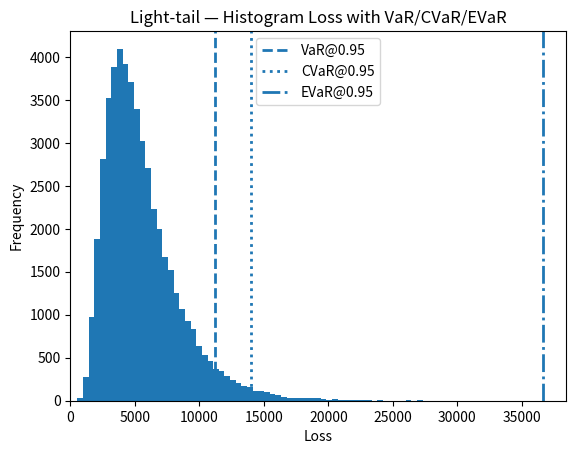
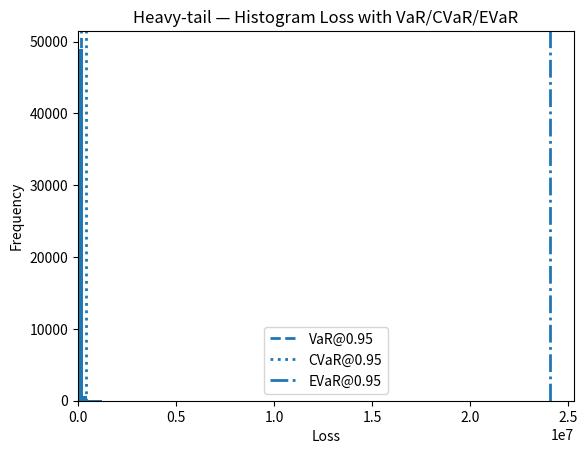

Write the Python code that produced these figures, in order. (Note: this script raises an exception after producing the figures.)
import numpy as np, pandas as pd, matplotlib.pyplot as plt
rng = np.random.default_rng(123)

# VaR & CVaR for arrays x. For returns (higher is better), the lower-tail (worse) is <= VaR.
def var_alpha(x, alpha=0.95):
    x = np.sort(np.asarray(x))
    idx = max(0, min(int(np.floor(alpha*len(x))) - 1, len(x)-1))
    return float(x[idx])

def cvar_alpha_returns(returns, alpha=0.95):
    v = var_alpha(returns, alpha)
    tail = np.asarray(returns)[np.asarray(returns) <= v]
    if len(tail)==0: return v
    return float(tail.mean())

def cvar_alpha_losses(losses, alpha=0.95):
    v = np.quantile(losses, alpha)
    tail = np.asarray(losses)[np.asarray(losses) >= v]
    if len(tail)==0: return float(v)
    return float(tail.mean())

def evar_alpha_losses(losses, alpha=0.95, lambdas=None):
    x = np.asarray(losses, dtype=float)
    if lambdas is None:
        lambdas = np.logspace(-3, 2, 200)
    best = np.inf
    for lam in lambdas:
        y = lam * x
        m = np.max(y)
        log_mgf = m + np.log(np.mean(np.exp(y - m)))
        val = (log_mgf - np.log(1.0 - alpha)) / lam
        if val < best: best = val
    return float(best)

# Simulate light- vs heavy-tail losses
N = 50000
mu_lt, sigma_lt = 8.5, 0.5
light = rng.lognormal(mu_lt, sigma_lt, size=N)

mu_ht, sigma_ht = 8.5, 0.8
ln = rng.lognormal(mu_ht, sigma_ht, size=N)
xm, shape = 5e4, 1.5
u = rng.uniform(size=N)
pareto = xm * (1 - u) ** (-1.0/shape)
mask = rng.uniform(size=N) < 0.2
heavy = np.where(mask, pareto, ln)

alphas = [0.95, 0.99]

def pricing_table_wide(losses, name, alphas=(0.95, 0.99)):
    rec = {"Dataset": name, "Expected": float(np.mean(losses))}
    for a in alphas:
        v = float(np.quantile(losses, a))
        rec[f"VaR@{a}"]  = v
        rec[f"CVaR@{a}"] = cvar_alpha_losses(losses, a)
        rec[f"EVaR@{a}"] = evar_alpha_losses(losses, a)
    return pd.DataFrame([rec])

pricing_df = pd.concat([
    pricing_table_wide(light, "Light-tail"),
    pricing_table_wide(heavy, "Heavy-tail")
], ignore_index=True)
pricing_df


# Visuals: histogram with VaR/CVaR/EVaR for alpha=0.95 (single plot per dataset)
a = 0.95
for losses, title in [(light, "Light-tail"), (heavy, "Heavy-tail")]:
    plt.figure()
    plt.hist(losses, bins=100)
    v = np.quantile(losses, a)
    c = cvar_alpha_losses(losses, a)
    e = evar_alpha_losses(losses, a)      # <— tambahkan perhitungan EVaR

    plt.axvline(v, linestyle='--', linewidth=2, label=f"VaR@{a}")
    plt.axvline(c, linestyle=':',  linewidth=2, label=f"CVaR@{a}")
    plt.axvline(e, linestyle='-.', linewidth=2, label=f"EVaR@{a}")  # <— gambar EVaR

    plt.xlim(0, max(v, c, e) * 1.05)

    plt.title(f"{title} — Histogram Loss with VaR/CVaR/EVaR")
    plt.xlabel("Loss"); plt.ylabel("Frequency"); plt.legend()
    plt.show()


# Show pricing table nicely (no CSV)
from IPython.display import display

# Define a dictionary to specify formatting for numeric columns
numeric_cols = pricing_df.select_dtypes(include=np.number).columns.tolist()
format_dict = {col: "{:,.0f}" for col in numeric_cols}

display(
    pricing_df
      .copy()
      .sort_values(["Dataset"])  # sesuaikan bila ada kolom 'alpha'
      .style.format(format_dict, na_rep="–")  # ribuan, tanpa desimal
           #.hide_index() # Removed unsupported method
)

# from IPython.display import display # Commented out undefined DataFrame usage

# wide = (pricing_df_long # Commented out undefined DataFrame usage
#         .pivot_table(index="Dataset", columns="alpha", # Commented out undefined DataFrame usage
#                      values=["VaR","CVaR","EVaR"], aggfunc="first")) # Commented out undefined DataFrame usage
# # urut kolom agar rapi # Commented out undefined DataFrame usage
# wide = wide.reindex(sorted(wide.columns, key=lambda x: (x[0], x[1])), axis=1) # Commented out undefined DataFrame usage

# display(wide.style.format("{:,.0f}", na_rep="–")) # Commented out undefined DataFrame usage

class CliffWalking:
    def __init__(self, H=4, W=12):
        self.H, self.W = H, W
        self.start = (H-1, 0); self.goal = (H-1, W-1)
        self.cliff = {(H-1, j) for j in range(1, W-1)}
        self.reset()
    def reset(self):
        self.s = self.start
        return self.s
    def step(self, a):
        i,j = self.s
        di = [-1,0,1,0][a]; dj = [0,1,0,-1][a]
        ni = max(0, min(self.H-1, i+di)); nj = max(0, min(self.W-1, j+dj))
        ns = (ni, nj); r = -1.0; done = False; fell = False
        if ns in self.cliff:
            r = -100.0; fell = True; ns = self.start    # continue episode
        elif ns == self.goal:
            done = True
        self.s = ns
        return ns, r, done, {"fell": fell}


env = CliffWalking(); nS=env.H*env.W; nA=4

def s2i(s): return s[0]*env.W + s[1]
def softmax(z):
    z = z - np.max(z); ez = np.exp(z); return ez/np.sum(ez)

theta0 = np.zeros((nS,nA))

def sample_episode(theta, max_steps=500):
    s = env.reset(); traj=[]
    for t in range(max_steps):
        p = softmax(theta[s2i(s)]); a = np.random.choice(nA, p=p)
        ns, r, done, info = env.step(a)
        traj.append((s,a,r,info["fell"]))
        s = ns
        if done: break
    return traj

def returns(traj, gamma=1.0):
    G=0.0; out=[]
    for s,a,r,f in reversed(traj):
        G = r + gamma*G; out.append(G)
    return list(reversed(out))

# Train: REINFORCE vs EVaR-PG (fixed λ). Evaluate for α=0.95 and α=0.99
alpha_list = [0.95, 0.99]
lam = 0.05
lr = 0.05

def train(method="risk_neutral", episodes=1500, lr=0.01, lam=0.01):
    th = np.zeros_like(theta0); rets = []
    for ep in range(episodes):
        traj = sample_episode(th)
        Gs = returns(traj)
        rets.append(sum(r for *_, r, _ in traj))
        b = np.mean(Gs)  # baseline
        for t,(s,a,r,f) in enumerate(traj):
            G = Gs[t]; p = softmax(th[s2i(s)])
            one = np.zeros(nA); one[a] = 1
            if method == "risk_neutral":
                w = (G - b)
            else:  # EVaR-PG (λ fixed, stabilised)
                w = -np.exp(-lam*G) + np.exp(-lam*b)
            th[s2i(s)] += lr * (one - p) * w
    return th, np.array(rets)


th_rn, mets_rn = train("risk_neutral")
th_ev, mets_ev = train("evar")

plt.figure(); plt.plot(mets_rn, label="REINFORCE"); plt.plot(mets_ev, label="EVaR-PG (λ fixed)")
plt.title("Episode Returns during Training (CliffWalking)"); plt.xlabel("Episode"); plt.ylabel("Return"); plt.legend(); plt.show()

def evaluate(theta, nroll=3000, alpha=0.95):
    rets=[]; falls=0
    for _ in range(nroll):
        tr = sample_episode(theta)
        rets.append(sum(r for *_, r, _ in tr))
        if any(f for *_, f in tr): falls+=1
    rets = np.array(rets)
    return {
        "mean_return": float(np.mean(rets)),
        f"VaR@{alpha}": var_alpha(rets, alpha),
        f"CVaR@{alpha}": cvar_alpha_returns(rets, alpha),
        "fall_freq": falls/nroll
    }

# Build evaluation table for both alphas
rows = []
for a in alpha_list:
    ev_rn = evaluate(th_rn, alpha=a)
    ev_ev = evaluate(th_ev, alpha=a)
    rows.append({"Policy":"Risk-neutral", **ev_rn, "alpha": a})
    rows.append({"Policy":"EVaR-PG", **ev_ev, "alpha": a})

rl_metrics_df = pd.DataFrame(rows)
rl_metrics_df

# Show RL metrics nicely in the notebook
from IPython.display import display

# (opsional) urut & pembulatan agar rapi
view_cols = [c for c in rl_metrics_df.columns]  # atau pilih kolom spesifik
out_df = (rl_metrics_df
          .sort_values(["Policy","alpha"])
          .copy())

display(out_df.style.format(precision=3))

# Bar chart per-metrik: mean_return, VaR, CVaR, fall_rate (sesuaikan nama kolom Anda)
import matplotlib.pyplot as plt
import pandas as pd
num_cols = [c for c in rl_metrics_df.columns
            if c not in ["Policy","alpha"] and pd.api.types.is_numeric_dtype(rl_metrics_df[c])]

# Sumbu-x: kombinasi agent–alpha
x_labels = rl_metrics_df[["Policy","alpha"]].astype(str).agg(" | ".join, axis=1)

for metric in num_cols:
    plt.figure()
    plt.title(f"{metric} per policy (agent | alpha)")
    plt.xticks(rotation=45, ha="right")
    plt.bar(x_labels, rl_metrics_df[metric])   # 1 plot/figur, tidak set warna
    plt.ylabel(metric)
    plt.tight_layout()
    plt.show()